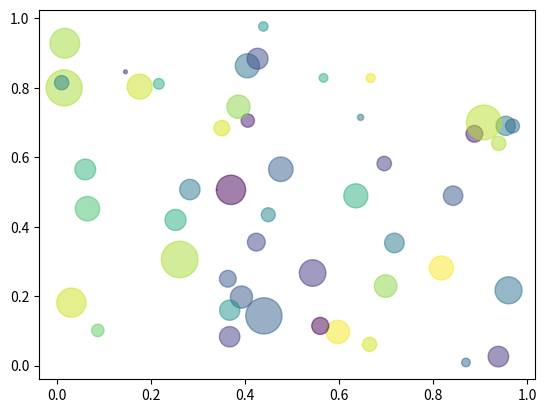

This chart was generated by the following Python code:
#!/usr/bin/env python2
# -*- coding: utf-8 -*-
"""
Created on Mon Jan  9 11:42:11 2017

[redacted]
"""

"""
Simple demo of a scatter plot.
"""
import numpy as np
import matplotlib.pyplot as plt


N = 50
x = np.random.rand(N)
y = np.random.rand(N)
colors = np.random.rand(N)
area = np.pi * (15 * np.random.rand(N))**2  # 0 to 15 point radiuses

plt.scatter(x, y, s=area, c=colors, alpha=0.5)
plt.show()